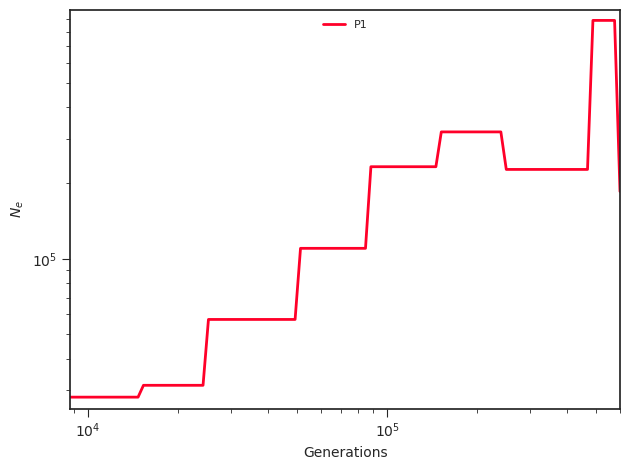

The table this chart was drawn from, first rows:
label, x, y, plot_type, plot_num
P1, 0.0, 28150, path, 0
P1, 9707, 28150, path, 0
P1, 10119, 28150, path, 0
P1, 10550, 28150, path, 0
P1, 10999, 28150, path, 0
P1, 11467, 28150, path, 0
P1, 11954, 28150, path, 0
P1, 12463, 28150, path, 0
P1, 12993, 28150, path, 0
P1, 13546, 28150, path, 0
P1, 14122, 28150, path, 0
P1, 14723, 28150, path, 0
P1, 15349, 31374, path, 0
P1, 16002, 31374, path, 0
P1, 16682, 31374, path, 0
P1, 17392, 31374, path, 0
P1, 18132, 31374, path, 0
P1, 18903, 31374, path, 0
P1, 19707, 31374, path, 0
P1, 20545, 31374, path, 0
P1, 21419, 31374, path, 0
P1, 22331, 31374, path, 0
P1, 23280, 31374, path, 0
P1, 24271, 31374, path, 0
P1, 25303, 57344, path, 0
P1, 26380, 57344, path, 0
P1, 27502, 57344, path, 0
P1, 28672, 57344, path, 0
P1, 29891, 57344, path, 0
P1, 31163, 57344, path, 0
P1, 32488, 57344, path, 0
P1, 33870, 57344, path, 0
P1, 35311, 57344, path, 0
P1, 36813, 57344, path, 0
P1, 38379, 57344, path, 0
P1, 40012, 57344, path, 0
P1, 41714, 57344, path, 0
P1, 43488, 57344, path, 0
P1, 45338, 57344, path, 0
P1, 47266, 57344, path, 0
P1, 49277, 57344, path, 0
P1, 51373, 109975, path, 0
P1, 53558, 109975, path, 0
P1, 55837, 109975, path, 0
P1, 58212, 109975, path, 0
P1, 60688, 109975, path, 0
P1, 63270, 109975, path, 0
P1, 65961, 109975, path, 0
P1, 68767, 109975, path, 0
P1, 71692, 109975, path, 0
P1, 74741, 109975, path, 0
P1, 77921, 109975, path, 0
P1, 81235, 109975, path, 0
P1, 84691, 109975, path, 0
P1, 88294, 232201, path, 0
P1, 92049, 232201, path, 0
P1, 95965, 232201, path, 0
P1, 100047, 232201, path, 0
P1, 104303, 232201, path, 0
P1, 108740, 232201, path, 0
... 41 more rows
